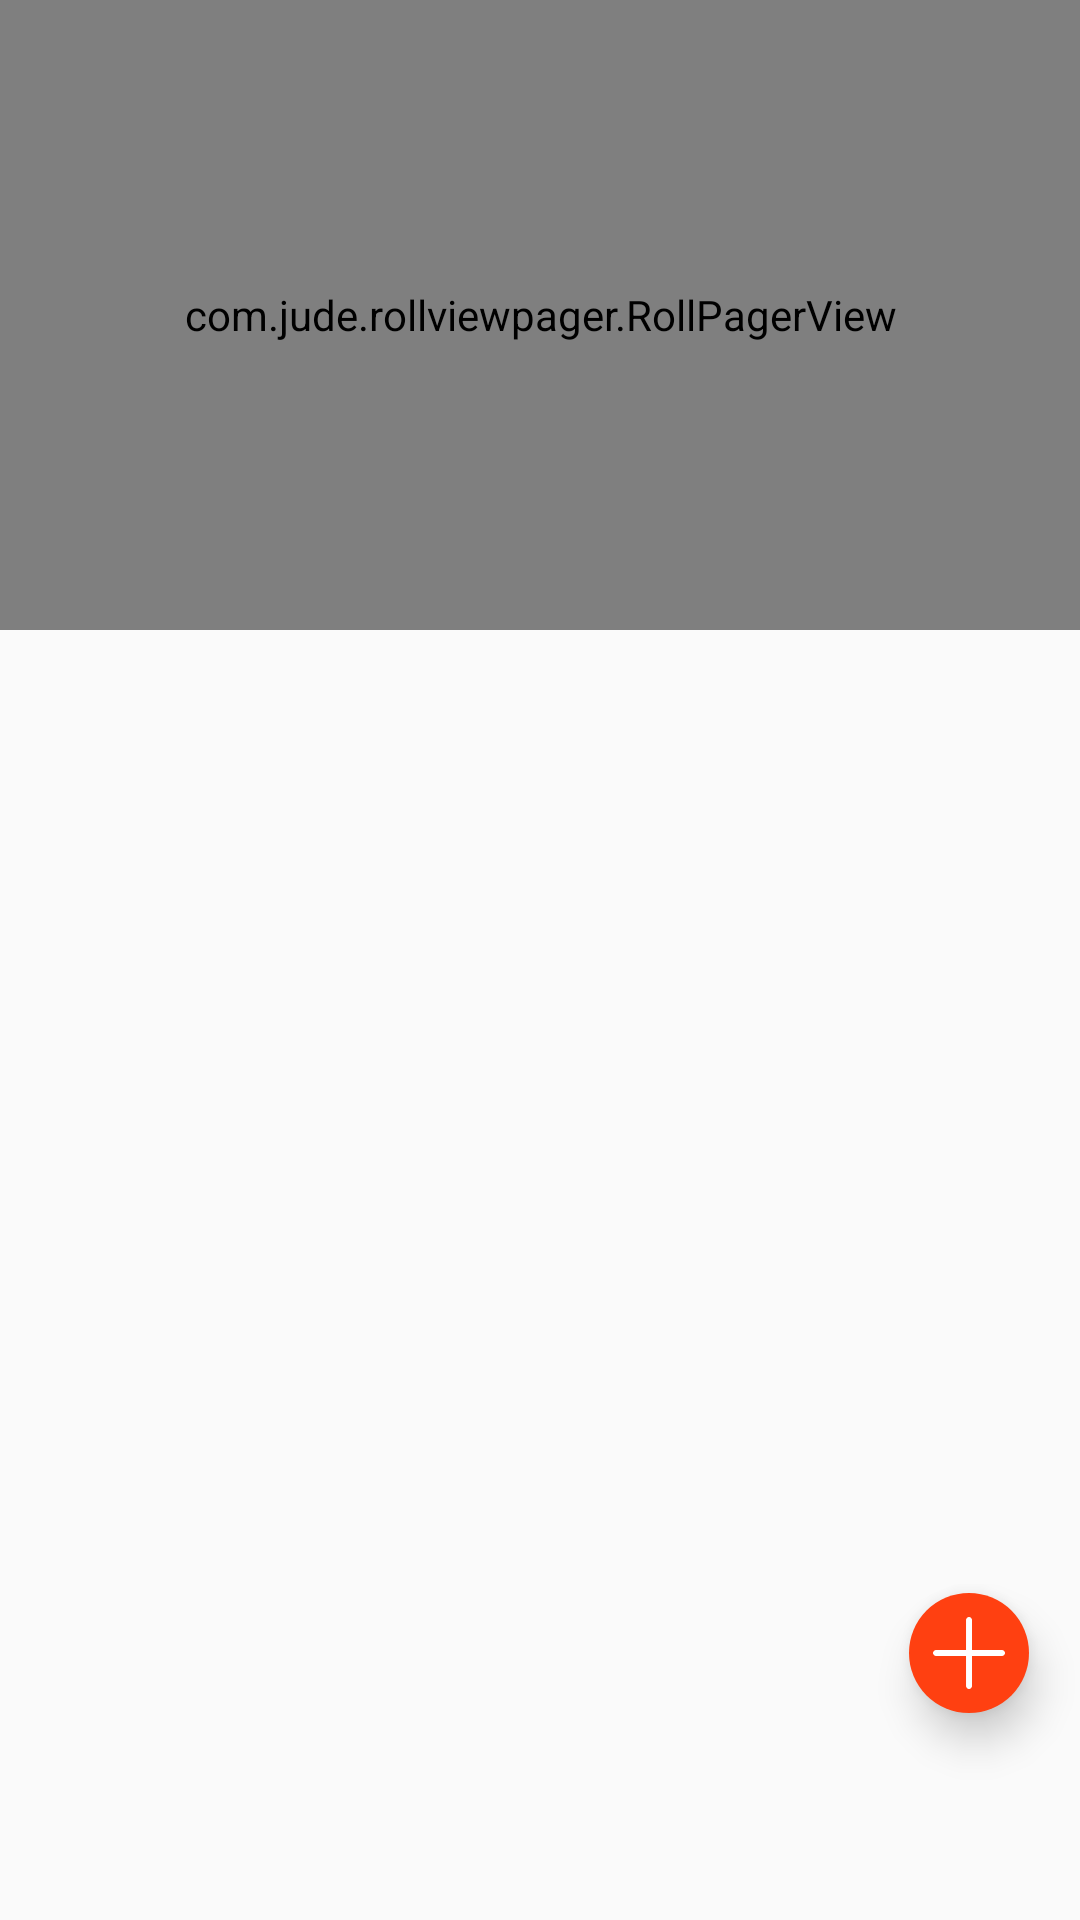

Layout XML and referenced resources for this Android screen:
<!-- AndroidManifest.xml: application theme AppTheme -->
<!-- res/layout/fragment_discovery.xml -->
<?xml version="1.0" encoding="utf-8"?>
<android.support.design.widget.CoordinatorLayout
    xmlns:android="http://schemas.android.com/apk/res/android"
    xmlns:app="http://schemas.android.com/apk/res-auto"
    android:fitsSystemWindows="true"
    android:layout_width="match_parent"
    android:layout_height="match_parent">

    <android.support.design.widget.AppBarLayout
        android:fitsSystemWindows="true"
        android:id="@+id/location_appBar"
        android:layout_width="match_parent"
        android:layout_height="210dp">

        <android.support.design.widget.CollapsingToolbarLayout
            android:id="@+id/location_coolapsing_toobar"
            android:theme="@style/Base.ThemeOverlay.AppCompat.Dark.ActionBar"
            app:contentScrim="?attr/colorPrimary"
            app:layout_scrollFlags="scroll|exitUntilCollapsed"
            android:fitsSystemWindows="true"
            android:layout_width="match_parent"
            android:layout_height="match_parent">

            
            <com.jude.rollviewpager.RollPagerView
                android:fitsSystemWindows="true"
                android:id="@+id/roll_view_pager"
                android:layout_width="match_parent"
                android:layout_height="210dp"
                app:rollviewpager_play_delay="3000"
                app:layout_collapseMode="parallax"
                android:layout_marginBottom="2dp"/>

            <android.support.v7.widget.Toolbar
                android:id="@+id/location_toolbar"
                android:layout_width="match_parent"
                android:layout_height="?attr/actionBarSize"
                app:layout_collapseMode="pin"
                >

            </android.support.v7.widget.Toolbar>


        </android.support.design.widget.CollapsingToolbarLayout>

    </android.support.design.widget.AppBarLayout>

    <android.support.v4.widget.NestedScrollView
        android:layout_width="match_parent"
        android:layout_height="match_parent"
        app:layout_behavior="@string/appbar_scrolling_view_behavior"
        android:layout_marginBottom="60dp"
        >

        
        <android.support.v7.widget.RecyclerView
            android:id="@+id/location_recycler_view"
            android:layout_width="match_parent"
            android:layout_height="match_parent"
            android:nestedScrollingEnabled="false"
            >

        </android.support.v7.widget.RecyclerView>

    </android.support.v4.widget.NestedScrollView>

    
    <android.support.design.widget.FloatingActionButton
        android:id="@+id/add_activity_fab"
        android:layout_width="wrap_content"
        android:layout_height="wrap_content"
        android:layout_gravity="bottom|right"
        android:layout_marginBottom="69dp"
        android:layout_marginEnd="17dp"
        android:src="@drawable/add"
        app:backgroundTint="#FF4011"
        app:borderWidth="0dp"
        app:elevation="8dp"
        app:fabSize="mini"
        app:pressedTranslationZ="16dp"
        app:rippleColor="#33728dff" />

</android.support.design.widget.CoordinatorLayout>
<!-- resources referenced by this layout -->
<resources>
  <!-- drawable add: png bitmap (drawable-xhdpi, 2551 bytes) -->
  <style name="AppTheme" parent="Theme.Design.Light.NoActionBar">
          
          <item name="colorPrimary">@color/colorPrimary</item>
          <item name="colorPrimaryDark">@color/colorPrimaryDark</item>
          <item name="colorAccent">@color/colorAccent</item>
      </style>
  <color name="colorPrimary">#3F51B5</color>
  <color name="colorPrimaryDark">#303F9F</color>
  <color name="colorAccent">#FF4081</color>
</resources>
